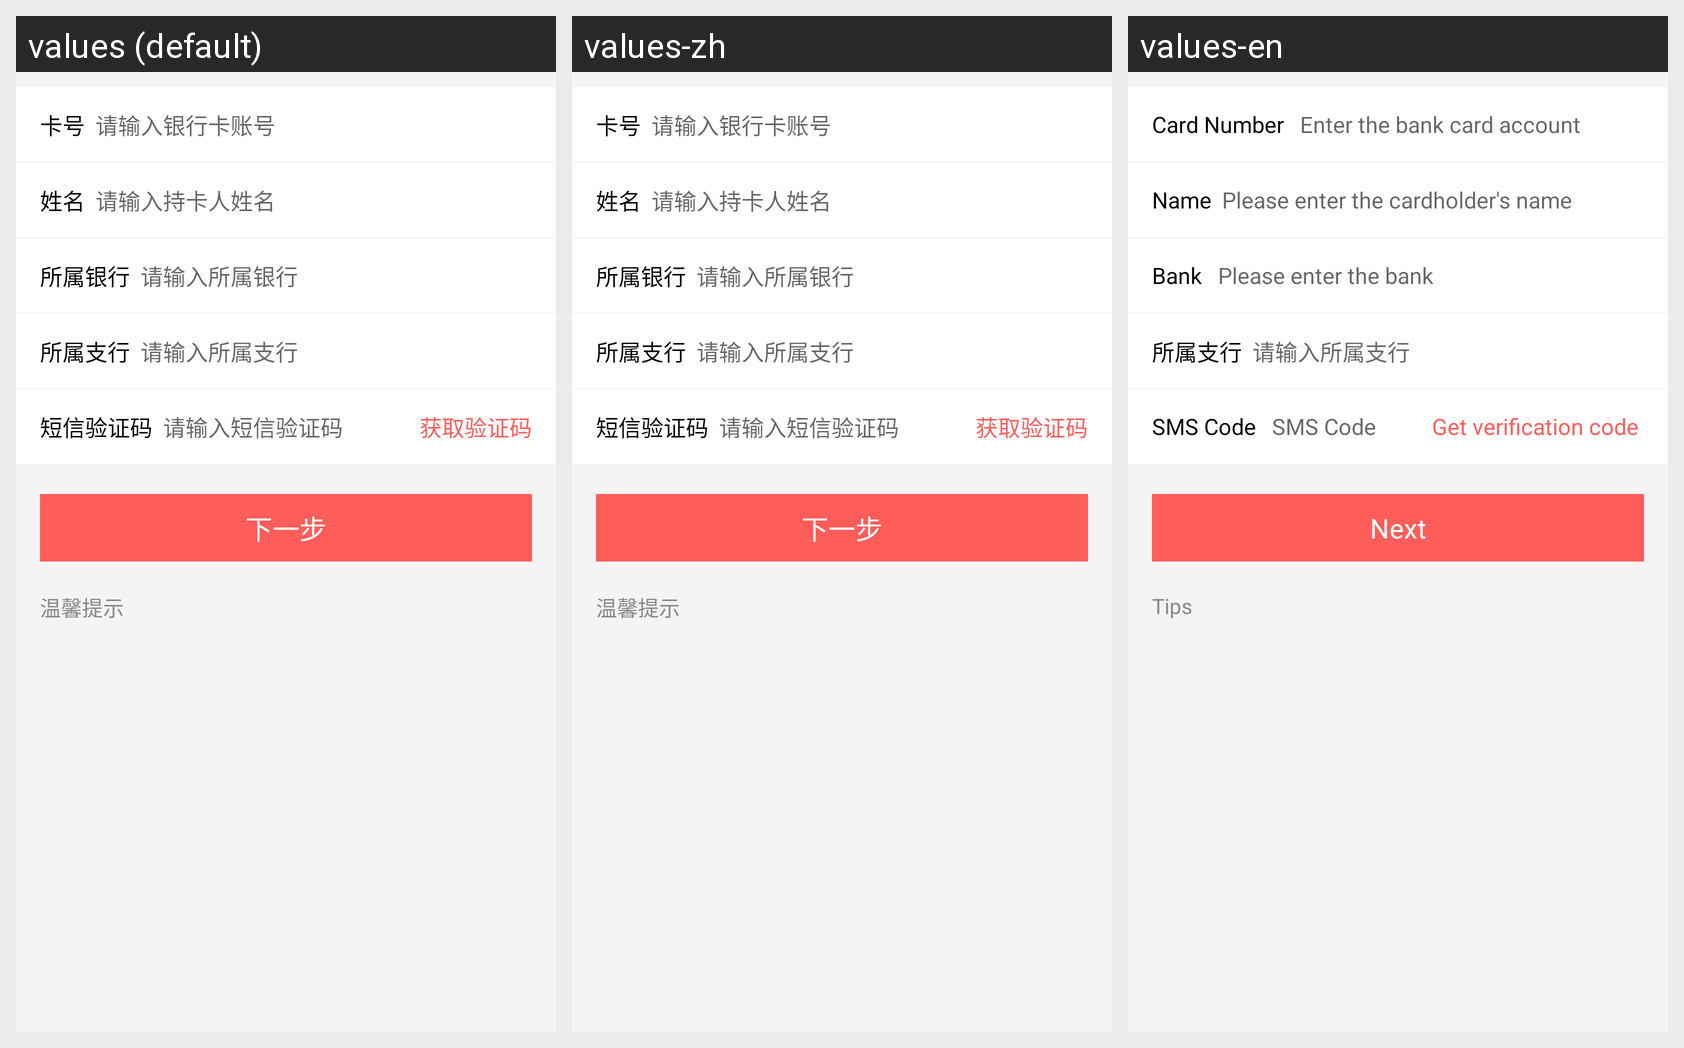

The same Android screen rendered under several of its app's locales, left to right. List the strings drawn on it with the default value and each locale's translation.
Android screen res/layout/activity_add_bankcard.xml rendered under 3 locales, left to right: values (default), values-zh, values-en. Device: Nexus 5 (rendered at 1080×1920; each locale shown at half size, 540×960, under a caption strip naming it); theme AppTheme.
Strings drawn on this screen, with the default value and each locale's value (text and hints the layout hard-codes, and strings that could not be matched under every locale, appear in the picture but are not listed):

a10
  values: 卡号
  values-zh: 卡号
  values-en: Card Number 

a11
  values: 请输入银行卡账号
  values-zh: 请输入银行卡账号
  values-en: Enter the bank card account 

a12
  values: 姓名
  values-zh: 姓名
  values-en: Name

a13
  values: 请输入持卡人姓名
  values-zh: 请输入持卡人姓名
  values-en: Please enter the cardholder's name 

a14
  values: 所属银行
  values-zh: 所属银行
  values-en: Bank 

a15
  values: 请输入所属银行
  values-zh: 请输入所属银行
  values-en: Please enter the bank 

a548
  values: 所属支行
  values-zh: 所属支行
  values-en: 所属支行

a549
  values: 请输入所属支行
  values-zh: 请输入所属支行
  values-en: 请输入所属支行

a16
  values: 短信验证码
  values-zh: 短信验证码
  values-en: SMS Code 

a17
  values: 请输入短信验证码
  values-zh: 请输入短信验证码
  values-en: SMS Code 

a18
  values: 获取验证码
  values-zh: 获取验证码
  values-en: Get verification code 

next
  values: 下一步
  values-zh: 下一步
  values-en: Next

a19
  values: 温馨提示
  values-zh: 温馨提示
  values-en: Tips
